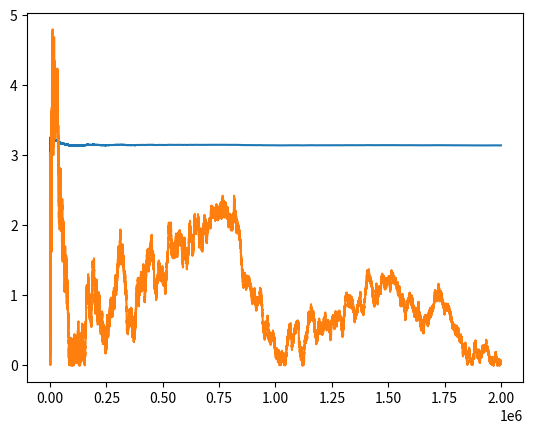

Write Python code to recreate this figure. (Note: this script raises an exception after producing the figure.)
import random as rnd
import matplotlib.pyplot as plt
from scipy.constants import pi as true_pi
from math import sqrt

def pi_mc(i,r):
    pi, err, r, rk = [], [], [], []
    k = 0
    for j in range(1,i+1):
        xi = rnd.uniform(0,i)
        yi = rnd.uniform(0,i)
        if (xi**2 + yi**2) <= i**2:
            k+=1
            rk.append(sqrt(xi**2 + yi**2))
        else:
            r.append(sqrt(xi**2 + yi**2))
        pii = 4*(k/j)
        pi.append(pii)
        erri = abs(pii - true_pi) * sqrt(j)
        err.append(erri)
    dict = {"pi": pi, "err": err, "r": r, "rk": rk}
    return dict

i = [10*i for i in range(20,int(2e5)+1)]
data = pi_mc(int(2e5),1)

plt.plot(i,data["pi"][19:])
#plt.show()

plt.plot(i,data["err"][19:])
#plt.show()

#ode dodat scatter plot za udaljenosti, ovo nije dobro
x1 = np.linspace(0,int(2e5), num = len(data["r"]))
x2 = np.linspace(0,int(2e5), num = len(data["rk"]))
plt.scatter(x1, data["r"], s=5)
plt.scatter(x2, data["rk"], s=5, c="orange")
plt.show()
